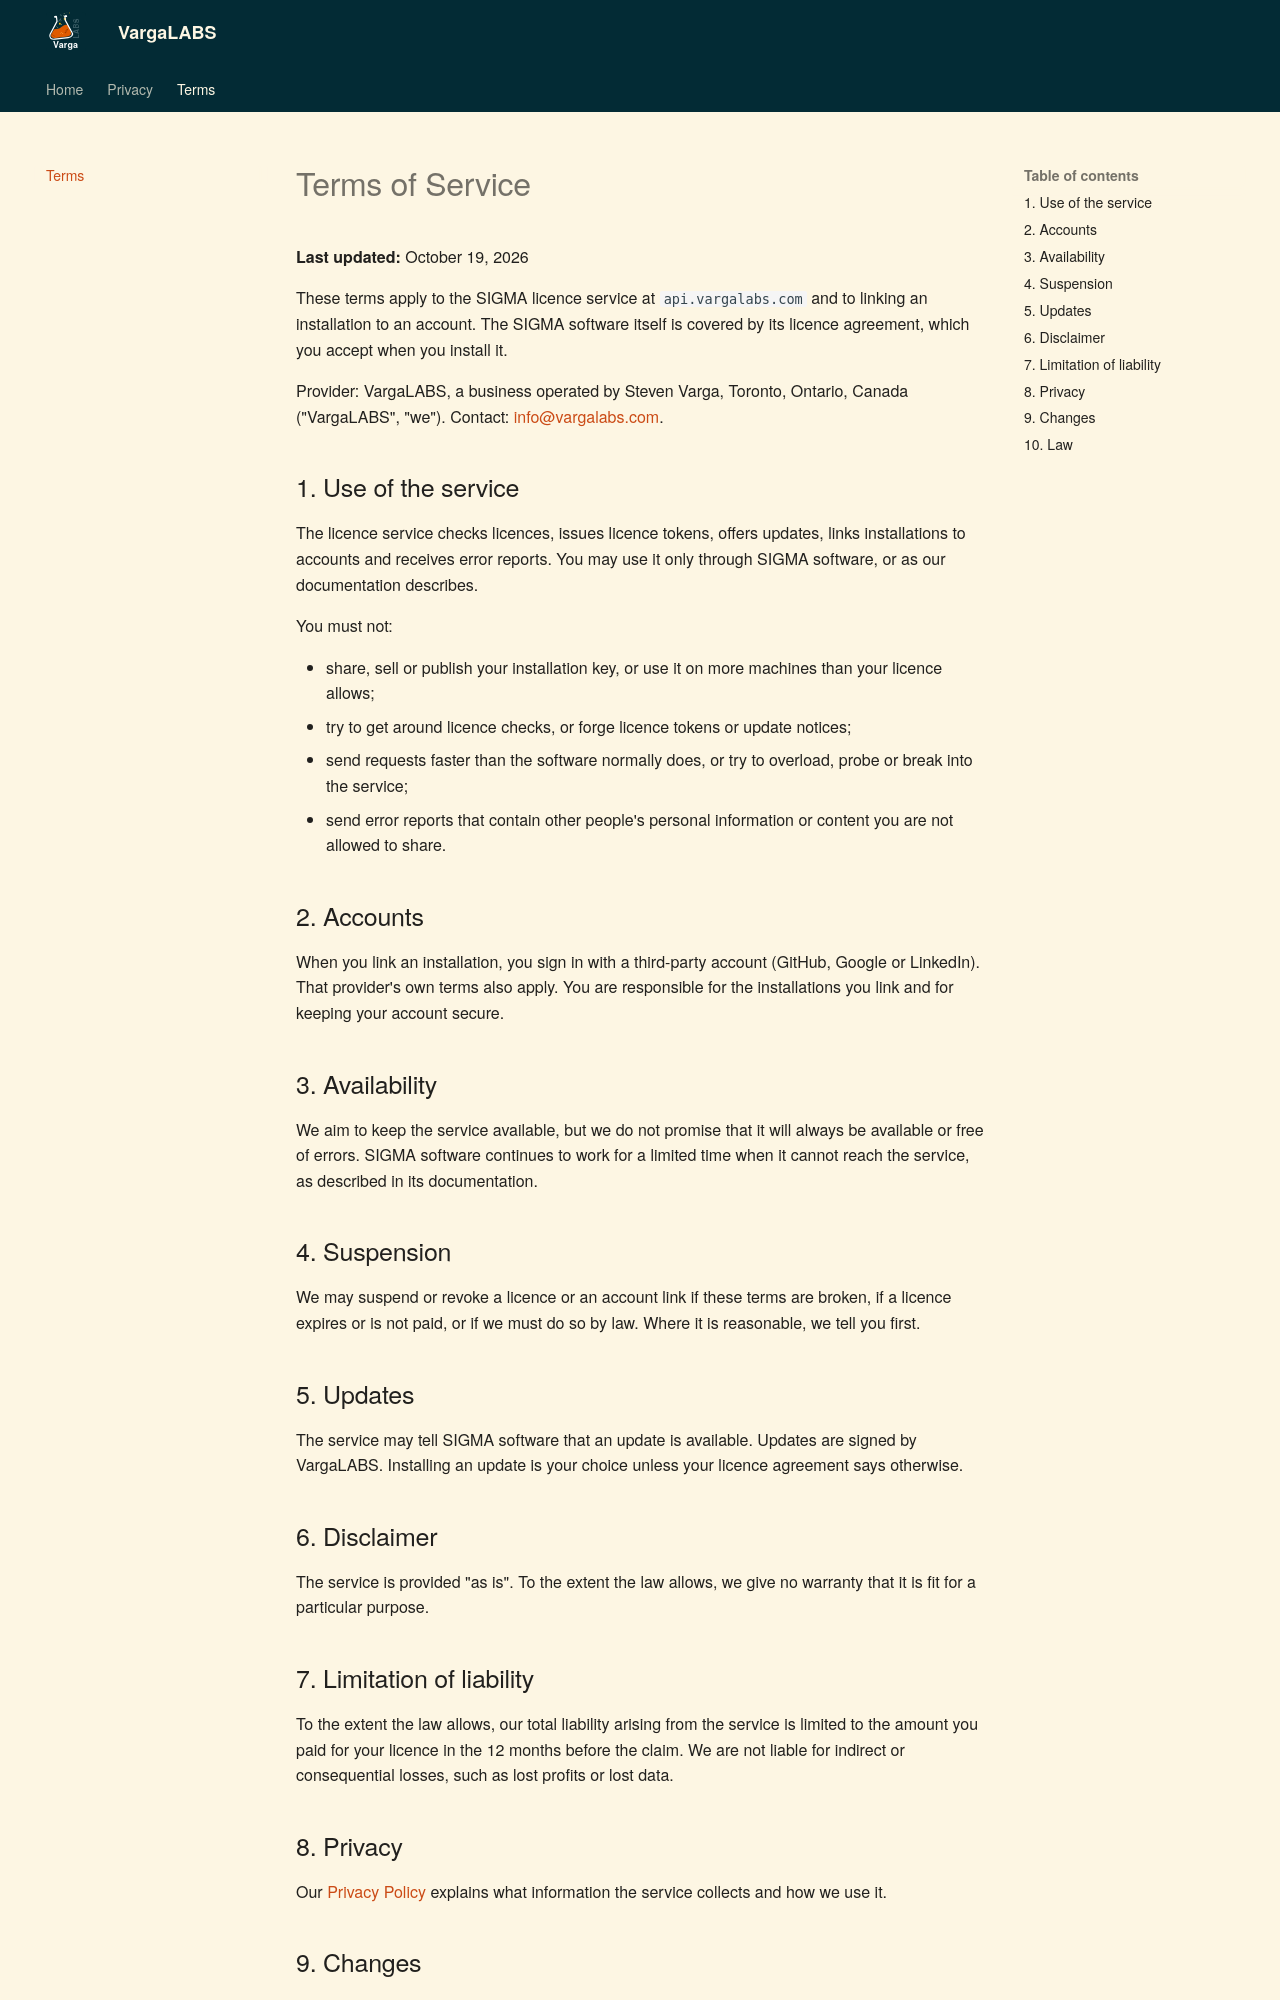

repository: vargalabs/vargalabs.com · page: terms/index.html · generator: mkdocs

# Terms of Service

**Last updated:** October 19, 2026

These terms apply to the SIGMA licence service at `api.vargalabs.com` and to linking an installation to an
account. The SIGMA software itself is covered by its licence agreement, which you accept when you install it.

Provider: VargaLABS, a business operated by Steven Varga, Toronto, Ontario, Canada ("VargaLABS", "we").
Contact: [info@vargalabs.com](mailto:info@vargalabs.com).

## 1. Use of the service

The licence service checks licences, issues licence tokens, offers updates, links installations to accounts and
receives error reports. You may use it only through SIGMA software, or as our documentation describes.

You must not:

- share, sell or publish your installation key, or use it on more machines than your licence allows;
- try to get around licence checks, or forge licence tokens or update notices;
- send requests faster than the software normally does, or try to overload, probe or break into the service;
- send error reports that contain other people's personal information or content you are not allowed to share.

## 2. Accounts

When you link an installation, you sign in with a third-party account (GitHub, Google or LinkedIn). That provider's
own terms also apply. You are responsible for the installations you link and for keeping your account secure.

## 3. Availability

We aim to keep the service available, but we do not promise that it will always be available or free of errors.
SIGMA software continues to work for a limited time when it cannot reach the service, as described in its
documentation.

## 4. Suspension

We may suspend or revoke a licence or an account link if these terms are broken, if a licence expires or is not
paid, or if we must do so by law. Where it is reasonable, we tell you first.

## 5. Updates

The service may tell SIGMA software that an update is available. Updates are signed by VargaLABS. Installing an
update is your choice unless your licence agreement says otherwise.

## 6. Disclaimer

The service is provided "as is". To the extent the law allows, we give no warranty that it is fit for a particular
purpose.

## 7. Limitation of liability

To the extent the law allows, our total liability arising from the service is limited to the amount you paid for
your licence in the 12 months before the claim. We are not liable for indirect or consequential losses, such as
lost profits or lost data.
